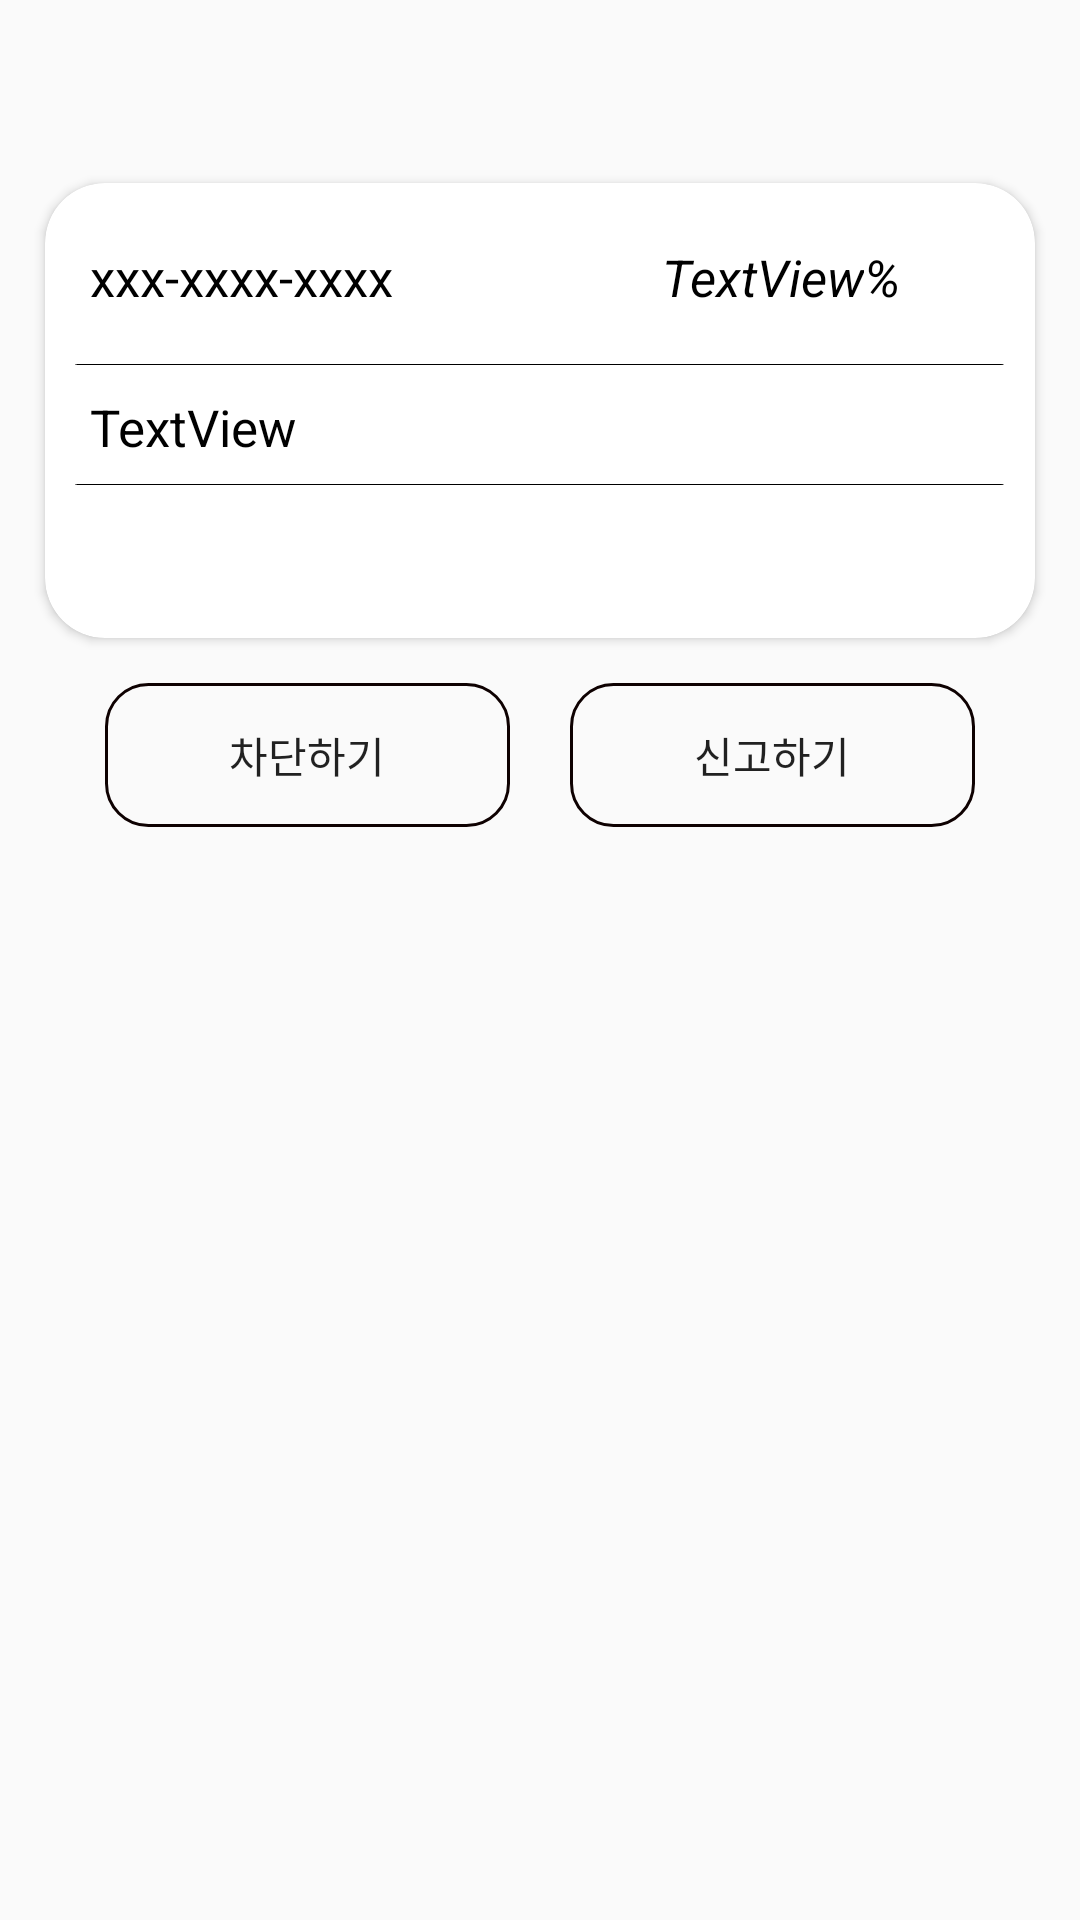

The Android layout XML behind this screen, and the referenced resources:
<!-- AndroidManifest.xml: application theme AppTheme -->
<!-- res/layout/activity_notishow.xml -->
<?xml version="1.0" encoding="utf-8"?>
<androidx.constraintlayout.widget.ConstraintLayout xmlns:android="http://schemas.android.com/apk/res/android"
    android:layout_width="match_parent"
    android:layout_height="match_parent"
    xmlns:app="http://schemas.android.com/apk/res-auto">

    <ScrollView
        android:layout_width="match_parent"
        android:layout_height="match_parent">

        <LinearLayout
            android:layout_width="match_parent"
            android:layout_height="wrap_content"
            android:orientation="vertical" >

            <include
                android:id="@+id/toolbar"
                layout="@layout/toolbar"
                android:background="#12F6EEEE" />

            <androidx.cardview.widget.CardView
                android:id="@+id/cardView"
                android:layout_width="match_parent"
                android:layout_height="wrap_content"
                android:layout_marginLeft="15dp"
                android:layout_marginTop="5dp"
                android:layout_marginRight="15dp"
                app:cardCornerRadius="20dp">

                <RelativeLayout
                    android:layout_width="match_parent"
                    android:layout_height="wrap_content"
                    android:layout_marginLeft="10dp"
                    android:layout_marginTop="20dp"
                    android:layout_marginRight="10dp"
                    android:layout_marginBottom="20dp">

                    <LinearLayout
                        android:layout_width="match_parent"
                        android:layout_height="wrap_content"
                        android:layout_marginLeft="5dp"
                        android:layout_marginRight="5dp"
                        android:orientation="horizontal">

                        <TextView
                            android:id="@+id/shown_phoneNum"
                            android:layout_width="wrap_content"
                            android:layout_height="wrap_content"
                            android:layout_weight="7"
                            android:text="xxx-xxxx-xxxx"
                            android:textColor="#000000"
                            android:textSize="17sp" />

                        <LinearLayout
                            android:layout_width="wrap_content"
                            android:layout_height="match_parent"
                            android:layout_weight="2"
                            android:gravity="right"
                            android:orientation="horizontal">

                            <TextView
                                android:id="@+id/shown_percent"
                                android:layout_width="wrap_content"
                                android:layout_height="wrap_content"
                                android:text="TextView"
                                android:textColor="#000000"
                                android:textSize="17sp"
                                android:textStyle="italic" />

                            <TextView
                                android:id="@+id/textView8"
                                android:layout_width="wrap_content"
                                android:layout_height="wrap_content"
                                android:text="%"
                                android:textColor="#000000"
                                android:textSize="17sp"
                                android:textStyle="italic" />
                        </LinearLayout>

                        <ImageView
                            android:id="@+id/shown_percentImg"
                            android:layout_width="10dp"
                            android:layout_height="10dp"
                            android:layout_marginLeft="10dp"
                            android:layout_marginTop="8dp"
                            android:layout_weight="1"
                            app:srcCompat="@mipmap/ic_launcher" />

                    </LinearLayout>

                    <ImageView
                        android:layout_width="match_parent"
                        android:layout_height="wrap_content"
                        android:layout_marginTop="40dp"
                        app:srcCompat="@drawable/divider"></ImageView>


                    <LinearLayout
                        android:layout_width="match_parent"
                        android:layout_height="wrap_content"
                        android:layout_alignParentBottom="false"
                        android:layout_marginLeft="5dp"
                        android:layout_marginTop="50dp"
                        android:layout_marginRight="5dp">


                        <TextView
                            android:id="@+id/shown_url"
                            android:layout_width="wrap_content"
                            android:layout_height="wrap_content"
                            android:layout_weight="1"
                            android:text="TextView"
                            android:textColor="#000000"
                            android:textSize="17sp" />
                    </LinearLayout>

                    <ImageView
                        android:layout_width="match_parent"
                        android:layout_height="wrap_content"
                        android:layout_marginTop="80dp"
                        app:srcCompat="@drawable/divider"></ImageView>

                    <TextView
                        android:id="@+id/shown_msg"
                        android:layout_width="match_parent"
                        android:layout_height="wrap_content"
                        android:layout_marginLeft="5dp"
                        android:layout_marginTop="90dp"
                        android:layout_marginRight="5dp"
                        android:textColor="#000000"
                        android:textSize="16sp">


                    </TextView>


                </RelativeLayout>
            </androidx.cardview.widget.CardView>

            <LinearLayout
                android:layout_width="match_parent"
                android:layout_height="match_parent"
                android:layout_marginLeft="10dp"
                android:layout_marginTop="15dp"
                android:layout_marginRight="10dp"
                android:layout_marginBottom="15dp"
                android:orientation="horizontal">

                <Button
                    android:id="@+id/shown_block"
                    android:layout_width="wrap_content"
                    android:layout_height="wrap_content"
                    android:layout_marginLeft="25dp"
                    android:layout_marginRight="10dp"
                    android:layout_weight="1"
                    android:background="@drawable/btn_style"
                    android:text="차단하기" />

                <Button
                    android:id="@+id/shown_report"
                    android:layout_width="wrap_content"
                    android:layout_height="wrap_content"
                    android:layout_marginLeft="10dp"
                    android:layout_marginRight="25dp"
                    android:layout_weight="1"
                    android:background="@drawable/btn_style"
                    android:text="신고하기" />
            </LinearLayout>
        </LinearLayout>
    </ScrollView>

</androidx.constraintlayout.widget.ConstraintLayout>
<!-- res/layout/toolbar.xml (included above) -->
<?xml version="1.0" encoding="utf-8"?>
<androidx.appcompat.widget.Toolbar xmlns:android="http://schemas.android.com/apk/res/android"
    android:layout_width="match_parent"
    android:layout_height="wrap_content"
    xmlns:app="http://schemas.android.com/apk/res-auto"
    android:background="#00686565"
    android:elevation="4dp"
    app:titleTextColor="#000000"
    android:theme="@style/ThemeOverlay.AppCompat.Dark.ActionBar">

</androidx.appcompat.widget.Toolbar>
<!-- resources referenced by this layout -->
<resources>
  <!-- drawable btn_style (drawable) -->
  <?xml version="1.0" encoding="utf-8"?>
  <shape xmlns:android="http://schemas.android.com/apk/res/android" android:shape="rectangle" >
      <corners
          android:radius="14dp"
          />
  
  
  
      <size
          android:width="0dp"
          android:height="0dp"
          />
      <stroke
          android:width="1dp"
          android:color="#0E0101"
          />
  </shape>
  <!-- drawable divider: png bitmap (drawable, 164 bytes) -->
  <style name="AppTheme" parent="Theme.AppCompat.Light.NoActionBar">
          
          <item name="colorPrimary">@color/colorPrimary</item>
          <item name="colorPrimaryDark">#FFFFFF</item>
          <item name="colorAccent">@color/colorAccent</item>
          <item name="colorControlNormal">@android:color/black</item>
          <item name="android:windowLightStatusBar">true</item>
      </style>
  <color name="colorPrimary">#6200EE</color>
  <color name="colorAccent">#03DAC5</color>
</resources>
